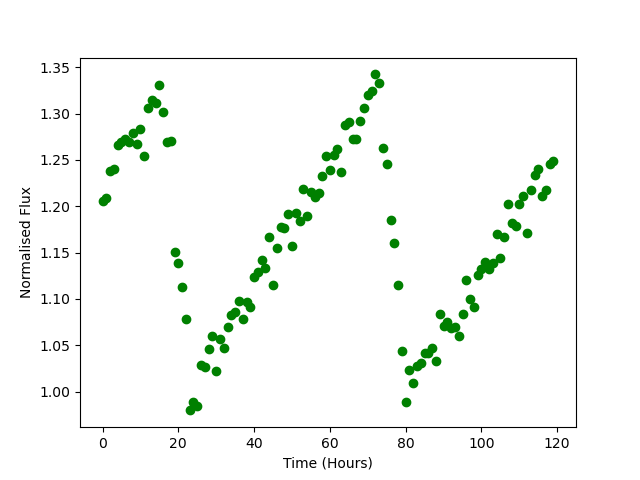

The data file committed next to this chart (first rows):
Time, Flux
0.0, 1.205
1.0, 1.209
2.0, 1.238
3.0, 1.24
4.0, 1.266
5.0, 1.269
6.0, 1.272
7.0, 1.269
8.0, 1.279
9.0, 1.268
10.0, 1.283
11.0, 1.254
12.0, 1.306
13.0, 1.314
14.0, 1.311
15.0, 1.331
16.0, 1.302
17.0, 1.27
18.0, 1.27
19.0, 1.151
20.0, 1.139
21.0, 1.113
22.0, 1.078
23.0, 0.9798
24.0, 0.989
25.0, 0.9849
26.0, 1.029
27.0, 1.027
28.0, 1.046
29.0, 1.06
30.0, 1.022
31.0, 1.057
32.0, 1.047
33.0, 1.07
34.0, 1.083
35.0, 1.086
36.0, 1.098
37.0, 1.079
38.0, 1.097
39.0, 1.091
40.0, 1.123
41.0, 1.129
42.0, 1.142
43.0, 1.133
44.0, 1.167
45.0, 1.115
46.0, 1.155
47.0, 1.178
48.0, 1.177
49.0, 1.192
50.0, 1.157
51.0, 1.192
52.0, 1.184
53.0, 1.218
54.0, 1.19
55.0, 1.216
56.0, 1.21
57.0, 1.214
58.0, 1.233
59.0, 1.255
... 60 more rows
